pico-8 play session: mixed d-pad (fixed 12-tick cycle)

[t = 8 s] mixed d-pad (1.2s cycle ×~6): → ← ↑ ↓ + 🅾/❎ taps, ~8s
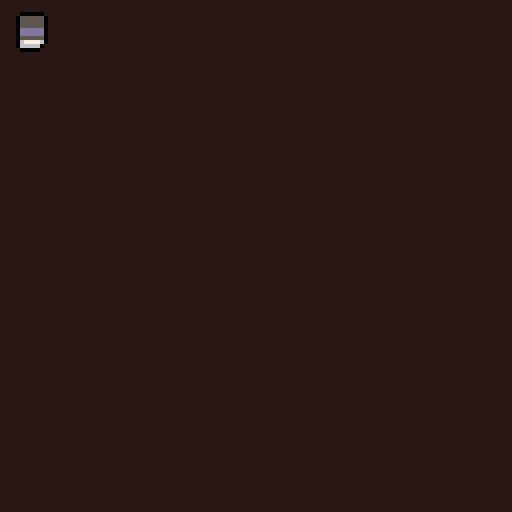

pico-8 cartridge
version 42
__lua__
--steel surge: revolution
--by lokistriker
function _init()
 cartdata("lokistriker_ssurge")
 menuitem(1,"reset scores",reset_score)
	color_management()
	init_alphabet()
	if dget(59)==0 then
		dset(59,1)
		reset_score()
	end
	init_menu()
end

function _update60()
 update_menu()
end

function _draw()
	cls(1)
 draw_menu()
end

--memory flags
--0:load flag
----if 0 when loading a cart,
----will load the menu instead
----if 1, then it will play
----the cart, and set the flag
----to 0
--1:menu flag
----if 0 then menu will load
----with intro cinematics
----if 1 then menu will start
----at the tittle screen
----if 2 then menu should start
----on the score screen
--2:current score 
----stored in 8bit shift
--3,4,5,6,7: highscores
--8,9,10,11,12: hscores names
--13,14:oclock score and name

--63: music flag
--62: style popups flag
--61: overclock mode
--60: boss was killed flag
--59: first load flag

--future memory
----store each stage scores
----calc max possible
----old highscore ones will
----be highest score run
----will need to store score
----on memory as we load from
----cart to cart
-->8
--tools
function dclr(d)
 local a,b,n=unpack(split(d,"|"))
 a,b=split(a),split(b)
 local t=n and {} or _ENV
 for i=1,#a do
  t[a[i]]=pars(b[i])
 end
	if n then	 
	 if (n=="out") return t
	 _ENV[n]=t 
 end
end

function pars(v)
 if (v=="{}") return {}
 return v!="false" and v
end

function add_(tbl,data)
	local t=dclr(data.."|out")
	for k, v in pairs(t) do
  tbl[k]=v
	end
end


function lerp(a,b,t)
 local out = (1-t)*a + t*b
 return abs(out-b) < 0.1 and b or out
end


function color_management()
	poke(0x5f2e,1)
	colors=split"128,130,133,141,13,6,7,8,9,10,136,140,131,142"
	color_fade=split("1,1,1,1,1,1,1,1|1,1,1,1,1,1,1,1|1,1,1,1,1,1,2,2|1,1,1,1,2,2,3,3|1,1,1,2,3,3,5,4|1,1,1,2,3,3,5,4|1,1,2,3,3,5,6,4|1,1,2,4,5,6,7,8|1,2,3,4,5,6,7,8","|")
	colors[0]=0
 pal(colors,1)
 pal(15,1)
end

function update_colorfade()
 local _t=mid(0,counter-30,60)
	local target=
	min(8,ceil(sin(min(_t/60,0.5)+0.25)*4+4))
	set_color_fade(target)
end

function set_color_fade(n,override)
	local _o=override!=nil and 1 or 0
	local cf=split(color_fade[n+1])
	if _o==1 then
		for i=1,8 do
			pal(i,colors[cf[i]],_o)
		end
	else
		for i=1,8 do
			pal(i,cf[i],_o)
		end
	end
end

function camera_effects()
	--glitch effect
	if intesity >0 then
		local _i=flr(min(intesity,64))
		for i=1,_i do
			o1 = flr(rnd(0x1f00)) + 0x6040
  o2 = o1 + flr(rnd(0x20)-0x2)
  len = flr(rnd(0x20))
  memcpy(o1,o2,len)
		end
	end
end

function init_bigfont()
	dictionary=split"a,b,c,d,e,f,g,h,i,j,k,l,m,n,o,p,q,r,s,t,u,v,w,x,y,z"
 dict_xpos={}
 for i=0,25 do
 	add(dict_xpos,i%8)
 end
end

function write_bigfont(s,x,y,c)
	for i=1,#s do
	 local _c,_pos=s[i],0
		for j=1,#dictionary do
			if dictionary[j]==_c then
				_pos=j
			end
		end
		if _pos!=0 then
		 pal(7,c)
			spr(128+dict_xpos[_pos]
			 +16*((_pos-1)\8),x+(i-1)*8,y)
			pal(7,7)
		end
	end
end

function pwide(t,x,y,...) local p,d,a=print,clip for i=1,#t do a=t[i]d(x,y,2,5)p(a,x,y,...)d()p(a,x+1,y,...)x+=5end end

function load_game()
	dset(0,1)
 load("#loki_ssurge_stage1-3")
end

function init_alphabet()
	alphabet=split"a,b,c,d,e,f,g,h,i,j,k,l,m,n,o,p,q,r,s,t,u,v,w,x,y,z"
end

function bin_2_string(_bin)
 -- five bytes each which is a max of 31
 -- 00000 00001 00010 = cba
 -- oh yeah its also backwards ?? maybe not anymore
 -- alphabet (26) + , . - 
 local c=_bin&31
 local b=(_bin>>5)&31
 local a=(_bin>>10)&31

 local l3=alphabet[min(c,26)]
 local l2=alphabet[min(b,26)]
 local l1=alphabet[min(a,26)]

 if l3==nil and l2==nil and l1==nil then
 	return "aaa"
 end
 return l3..l2..l1
end

function get_alphabet_pos(c)
 local pos=0
	for i=1,#alphabet do
		if alphabet[i]==c then
			return i
		end
	end
	return 1
end

function string_2_bin(str)
 print(str)
 print(#str)
	local c1,c2,c3=
		char_2_bin(
		 get_alphabet_pos(str[1])),
		char_2_bin(
		 get_alphabet_pos(str[2])),
		char_2_bin(
		 get_alphabet_pos(str[3]))
	local b="0b"..c3..c2..c1
	return tonum(b)
end

-- convert 0-31 number to 5 bit binary
function char_2_bin(_num)
 local cur=_num
 local out=""
 for i=0,5 do
  if cur>0 then
   out..=cur%2
   cur=flr(cur*0.5)
  end
 end
 out = sub(out.."00000",1,5)
 local n_out=""
 for i=#out,0,-1 do
  n_out..=sub(out,i,i)
 end
 return n_out
end

function reset_score()
	for i=3,7 do
 	dset(i,(10-i)*0.8)
 end
 for i=1,5 do
  local _names={
   "lks","akt","lou","ott","dcg"
  }
 	dset(i+7,string_2_bin(_names[i]))
 end
 dset(13,6)
 dset(14,string_2_bin("lks"))
 run()
end

function print_bignumber(x,y,s)
	local tbl={}
	for i=1,#s do
		add(tbl,tonum(s[i]))
	end
	for i=0,#tbl-1 do
	 local _sx=tbl[i+1]%5
	 local _sy=tbl[i+1]\5==1 and 16 or 0
	 spr(_sx+235+_sy,x+8*i,y)
	end
end

function sfx_select()
	sfx(2,3)
end


function init_loading()
	loading_game=false
	load_counter=0
end

function start_loading()
	loading_game=true
	music_(-1,1000)
end

function update_loading()
 if loading_game then
 	load_counter+=1
	 if load_counter>180 then
	  poke(0x5f2f,1) 
	 	load_game() 	
	 end
 end
end

function draw_loading()
	rectfill(0,0,-196+load_counter*16,127,1)
 fillp(░)
 rectfill(0,0,-128+load_counter*16,127,1)
 fillp()
 local t=min(max(150-load_counter,1),7)
 if load_counter>90 then
 	pwide("loading...",72,112,t)
 end
end

function music_(...)
	if music_enabled==true then
		music(...)
	end
end

function add_menu_counter()
	mcounter=mcounter+1
	if mcounter>30000 then
		mcounter=1000
	end
end
-->8
--menu
function init_menu()
	menu_state="intro"
	--intro
	init_intro()
	--title
	init_title()
	--options
	init_options()
	--load to menu
	if dget(1)==1 then
		menu_state="title"
		music_(18,50)
		dset(1,0)
	end
	--score
	init_highscore()
	--load to highscores
	menu_fade_in=false
	if dget(2)!=0 then
		menu_state="highscore"
		store_highscore()
		music_(16,50)
		menu_fade_in=true
	end
	init_bigfont()
	init_loading()
end

function update_menu()
	if menu_state=="intro" then
		update_intro()
	else 
		if menu_state=="title" then
			update_title()
		else 
			if menu_state=="highscore" then
				update_highscore()
			else
				if menu_state=="options" then
					update_options()
				end
			end
		end
	end
	update_loading()
end

function draw_menu()
	if menu_state=="intro" then
		draw_intro()
	end
	if menu_state=="title" then
		draw_title()
	end
	if menu_state=="highscore" then
		draw_highscore()
	end
	if menu_state=="options" then
		draw_options()
	end
	draw_loading()
	if menu_fade_in then
	 local t=min(8,ceil(mcounter/4))
		set_color_fade(t,true)
	end
end

function draw_bg()
 if dget(60)==1 then
  update_builds()
  draw_builds()
 else
  local _t=mcounter
		--draw lines
	 fillp(▥)
	 for i=0, 7 do
		 local y=i*16+_t*0.02
			line(0,y%128,128,y%128,2)
		end
		fillp()
	 --draw belt
	 for i=0, 3 do
		 local y=i*32+_t*.4
		 for j=0,16 do
		 	spr(100,j*8,y%136-8)
	  end
		end
	 --draw map
		map(0,0,0,(t()*60)%128)
	 map(0,0,0,(t()*60)%128-128)
 end
end
-->8
--intro screen
function init_intro()
	counter=-120
end

function update_intro()
 counter=min(counter+0.5,400)
 intesity=counter-120
	--play beat
	if(counter==-60) music_(0,20000)
 --fade out
 if(counter==295)	music_(-1,100)
 --skip intro
 if btnp(🅾️) or btnp(❎) or counter==320 then
  music_(18,50)
 	menu_state="title"
 end
end

function draw_intro()
	--warning photosynyhesis
	if counter>-120 and counter<0 then
		draw_warning()
	end
	--logo
	if counter>=0 and counter<220 then
  draw_logo()
	end
	cursor()
end

function draw_warning()
	local iwarning={"warning"," ","this videogame may potentially","trigger seizures for people","with photosensitive epilepsy.","viewer discretion is","is advised."}
	for i=1,#iwarning do
	 local _colorlist={[0]=1,2,3,4,4,4,4,4,4,2,1}
	 print(
  iwarning[i],
  64-#iwarning[i]*2,32+i*6,
  _colorlist[(120+counter)\12])
	end
end

function draw_logo()
	update_colorfade()
	local _x,_y=
	cos(rnd())*max(intesity/240,0),
	sin(rnd())*max(intesity/240,0)
	spr( 8,32+_x,24+_y,3,10)
	spr(11,56+_x,24+_y,5,10.2)
	camera_effects()
end
-->8
--title screen
function init_title()
	title_index=1
	mcounter=0
	init_builds()
	activate_builds()
	create_pillars()
end

function update_title()
 add_menu_counter()
 if (loading_game) return
 if (mcounter<120) then
  if btnp(🅾️) or btnp(❎) then
   mcounter=120
  end
 	return
 end
	if btnp(⬆️) then
	 sfx_select()
		title_index-=1
		if title_index<1 then
			title_index=3		
		end
	end
	if btnp(⬇️) then
	 sfx_select()
		title_index+=1
		if title_index>3 then
			title_index=1
		end
	end
	if btnp(🅾️) then
		if title_index==1 then
		 start_loading()
		 sfx(6)
		end
		if title_index==2 then
			menu_state="highscore"
			sfx_select()
		end
		if title_index==3 then
			menu_state="options"
			sfx_select()
		end
	end
end

function draw_title()
 draw_bg()
 if mcounter<40 then
 	rectfill(0+mcounter*16,0,127,127,1)
  fillp(░)
  rectfill(-64+mcounter*16,0,127,127,1)
  fillp()
 end
 if mcounter>120 then
  --steel surge revolution
  spr(192,12,24,10,2)
  rect(0,47,127,48,8)
  spr(224,34,40,11,2)
  spr(203,41,61,5,1)
	 spr(219,41+8*5,61,5,1)
	 --spr(36,64-7,96-7,3,2)
	 --pwide("available now on",24,90,7)
	 --pwide("lokistriker.itch.io",17,100)
 	--title options
		pwide("start"     ,52,88,7)
		pwide("highscores",40,97)
		pwide("options"   ,47,106)
		--selectors
		spr(1,33,79+title_index*9)
		spr(2,92,79+title_index*9)
 else
 	if mcounter>5 then
 	 --steel
	  spr(192,
	  min(12,(mcounter-12)*20),
	  24,10,2)
	 end
	 if mcounter>40 then	
	  --surge
	 	rect(0,47,
	 	max(mcounter-50,0)*16,
	 	48,8)
	  spr(224,min(34,(mcounter-50)*20),40,11,2)
	 end
	 if mcounter>100 then
	  --revolution
	 	spr(203,41,61,5,1)
		 spr(219,41+8*5,61,5,1)
	 end
 end
end
-->8
--score management
function init_highscore()
 overclocked=dget(61)
 showscore=1
 --load highscores
 highscores={}
 for i=3,7 do
 	add(highscores,dget(i))
 end
 --load names
 hs_names={}
 for i=8,12 do
 	add(hs_names,bin_2_string(dget(i)))
 end
 --store new score
 new_score=dget(2)
 --new score vars
 entering_name=false
 current_char=1
 index_score=1
 get_index_ifnamed()
 name=""
 new_name_position=0
end

function update_highscore()
 add_menu_counter()
	if entering_name then
		enter_new_name()
	else
		if btnp(🅾️) then
			menu_state="title"
			sfx_select()
		end
		if dget(60)==1 then
			if btnp(⬅️) or btnp(➡️) then
				showscore+=1
				if showscore>2 then
					showscore=1
				end
			end
		end
	end
end

function enter_new_name()
	if btnp(🅾️) then
		name..=alphabet[index_score]
	 current_char+=1
	 if current_char==4 then
	 	entering_name=false
	 	store_new_name()
  else
  	get_index_ifnamed()
  end
  sfx_select()
	end
	if btnp(❎) and current_char>1 then
		name=sub(name,1,#name-1)
	 current_char-=1
  get_index_ifnamed()
  sfx_select()
	end
	if btnp(⬇️) or btnp(➡️) then
		index_score+=1
		if index_score==27 then
			index_score=1
		end		
	end
	if btnp(⬆️) or btnp(⬅️) then
		index_score-=1
		if index_score==0 then
			index_score=26
		end
	end
end

function get_index_ifnamed()
 if hs_names[1]!="aaa" then
  index_score=
	  get_alphabet_pos(
	  hs_names[1][current_char])
 end
end

function store_new_name()
 if overclocked==1 then
  dset(14,string_2_bin(name))
  showscore=2
 else
  print(new_name_position)
	 add(hs_names,name,new_name_position)
		deli(hs_names,6)
	 for i=8,12 do
	 	dset(i,string_2_bin(hs_names[i-7]))
	 end
 end
end

function store_highscore()
	if overclocked==1 then
		if new_score>dget(13) then
			dset(13,new_score)
			entering_name=true
		end
	else
	 local position=0
		--check if score can be added
		for i=5,1,-1 do
			if new_score>highscores[i] then
				position=i
			end
		end
		--add at position
	 if position>0 then
	 	add(highscores,new_score,position)
	 	--remove old score
	 	del(highscores,highscores[6])
	  --enter new name
	  entering_name=true
	  new_name_position=position
	 end
	 --save new scores
		for i=1,5 do
		 dset(i+2,highscores[i])
		end
	end
	dset(2,0)
end

function draw_highscore()
 draw_bg()
 if entering_name then
  write_bigfont(name,24,24,7)
  if time()%1>0.1 then
   write_bigfont(
	  alphabet[index_score],
	  24+8*#name,24,7)	
  end
  local _s=tostr(new_score,0x2)
  print_bignumber(128-24-#_s*8,32,_s)
 else
  if showscore==1 then
  	spr(181,16,19,3,1)
	  rect(16,28,111,29,8)
	  write_bigfont(hs_names[1],16,32,7)
	  local _scr=tostr(highscores[1],0x2)
	  print_bignumber(113-#_scr*8,38,_scr)
			rect(16,47,111,48,8)
			for i=0,3 do
				pwide(hs_names[i+2],
					40,53+11*i,7)
				local _c=tostr(highscores[i+2],0x2)
			 pwide(_c,113-#_c*5,53+11*i,7)
			 spr(70+16*i,19,53+11*i,2,1)
			 line(19,60+11*i,111,60+11*i,6)
			end
  end
  if showscore==2 then
   local _y=18
  	spr(181,16,19+_y,3,1)
  	rect(16,28+_y,111,29+_y,8)
  	local _s=bin_2_string(dget(14))
 	 write_bigfont(_s,16,32+_y,7)
 	 local _scr=tostr(dget(13),0x2)
	  print_bignumber(113-#_scr*8,38+_y,_scr)
   pwide("overclock mode",
					43,50+_y,7)
  end
  if dget(60)==1 then
  	spr(32,4,56)
   spr(32,117,56,1,1,true)
  end
  spr(1,41,106)
		spr(2,82,106)
  pwide("return",49,106,7)
	end
end
-->8
--options menu
function init_options()
 option_index=1
 music_enabled=dget(63)==0 and true or false
 popup_enabled=dget(62)==0 and true or false
 options_size=3
 if dget(60)==1 then
 	options_size+=1
 end
end

function update_options()
	add_menu_counter()
	update_position(options_size)
	if btnp(🅾️) then
	 sfx_select()
	 if option_index==1 then
	  if music_enabled then
	  	music_enabled=false
		 	dset(63,1)
		 	music(-1)
   else
   	music_enabled=true
   	dset(63,0)
		 	music_(16)
   end
  end
  if option_index==2 then  
	 	if popup_enabled then
	  	popup_enabled=false
		 	dset(62,1)
   else
   	popup_enabled=true
   	dset(62,0)
   end
  end
  if option_index==3 and options_size>3then  
	 	overclocked+=1
	 	if overclocked>1 then
	 		overclocked=0
			end
			dset(61,overclocked)
  end
		if option_index==options_size then
			menu_state="title"
		end
	end
end

function draw_options()
	draw_bg()
	pwide("music",12,24,7)
	local c1,c2=7,5
	if not music_enabled then
		c1,c2=5,7
	end
	pwide("on",88,24,c1)
	pwide("off",104,24,c2)
	
	pwide("style popups",12,35,7)
	c1,c2=7,5
	if not popup_enabled then
		c1,c2=5,7
	end
	pwide("on",88,35,c1)
	pwide("off",104,35,c2)
	
	if options_size>3 then
		pwide("overclocked",12,46,7)
		local _list={"nope","sure"}
		pwide(_list[overclocked+1],118-#_list[overclocked+1]*5,46,7)
	end

 pwide("return",49,106,7)
 if option_index==options_size then
 	spr(1,41,106)
		spr(2,82,106)
 else
 	spr(1,  4,13+11*option_index)
 	spr(2,120,13+11*option_index)
 end
 spr(3,102,116,3,1)
end

function update_position(_max)
	if btnp(⬆️) then
	 sfx_select()
		option_index-=1
		if option_index<1 then
			option_index=_max	
		end
	end
	if btnp(⬇️) then
	 sfx_select()
		option_index+=1
		if option_index>_max then
			option_index=1
		end
	end
end
-->8
--buildings
function init_builds()
 dclr"builds,distfact,c_x,c_y,c_mx,c_my,build_active,build_t,build_act_time|{},0.001,64,112,0.5,0.5,false,0,0"
 create_pillars()
end

function activate_builds()
	dclr"build_active|true"
	build_act_time=time()
end

function add_build(x,y,h)
	local _b={x=x,y=y,h=h,dx=0,dy=0}
	add(builds,_b)
end

function create_pillars()
	for i=0,4 do
  local _s=i*32
  local _x=0
  add_build(  0+_x*2,16+_s,8)
 	add_build( 32+_x,0 +_s,8)
	 add_build( 64,16+_s,8)
	 add_build( 96-_x,0 +_s,8)
	 add_build(128-_x*2,16+_s,8)
 end
end

function update_builds()
 if (not build_active) return
	distfact=lerp(distfact,0.1,0.02)
 build_t=t()-build_act_time
	for b in all(builds) do
 	b.y+=1
		if (b.y>144) b.y=-16
		b.dx=(c_x-b.x)*distfact
  b.dy=(c_y-b.y)*distfact 
 end
 c_x=48+(64/4)
end

function draw_builds()
 if (not build_active) return
	for i=0,builds[1].h-1 do
		for j=1,#builds do
		 local _b=builds[j]
			if i%2==0 then
		 	fillp(▒)
	  end
	  local _c=i/max(2,10-build_t*4)+1
			circfill(
				_b.x-i*_b.dx*c_mx,
				_b.y-i*_b.dy*c_my,7,_c)
			if i%2==0 then
		 	fillp()
	  end
		end
	end
end
__gfx__
00000000770000000077000070707700000077700000000000000000000000000000000000000000000000000000000000000000008880000000000000000000
00000000777000000777000070700700000070700000000000000000000000000000000000000000000000000000000000000008888880000000000000000000
00700700777700007777000007007770070077700000000000000000000000000000000000000000000000000000000000008888888880000000000000000000
00077000777000000777000000000000000000000000000000000000000000000000000000000000000000000000000008888888888800000000000000000000
00077000770000000077000077707000777070707770000000000000000000000000000000000000000000000000000888888888888800000000000000000000
00700700000000000000000070707000777077707070000000000000000000000000000000000000000000000000000888888888888800000000000000000000
00000000000000000000000070707770700070707070000000000000000000000000000000000000000000000000000888888888888000000000000000000000
00000000000000000000000000000000000000000000000000000000000000000000000000000000000000000000008888888888888000000000000000000000
07707700077077007770777077007070777000707070700077700000000000000000000000000000000000000000008888888888888000000000000000000000
70707770700070707700770077707770070000707700700077700000000000000000000000000000000000000000008888888888880000000000000000000000
70707770777077707770700000707070777077707770777070700000000000000000000000000000000000000000088888888888880000000000000000000000
00000000000000000000000000000000000000000000000000000000000000000000000000000000000000000007788888888888880000000000000000000000
77007770777077707770077077707070707070707070707077000000000000000000000000000000000000007777788888888888800000000000000000000000
70707070777077707700070007007070707077700700077007000000000000000000000000000000000007777777888888888888800000000000000000000000
70707770700000707070770007000770070077707070777007700000000000000000000000000000007777777777888888888888800000000000000000000000
00000000000000000000000000000000000000000000000000000000000000000000000000000000007777777777888888888888000000000000000000000000
00000077000000000000000000000000000400000004000000400000000000000000000000000000007777777778888888888888000000000000000000000000
00000777000000000000000000000000004540000045400004740000000000000000000000000000077777777778888888888888000000000000000000000000
00007777000000000000000000000000004540000045400047874000000000000000000000000000077777777778888888888880000000000000000000000000
00077777000000000000000000000000004564000465400067576000000000000000000000000000077777777788888888888880000000000000000000000000
00077777000000000000000000000000004674040476400043634000000000000000000000000000777777777788888888888880000000000000000000000000
00007777000000000000000000000000046574434467640004340000000000000000000000000000777777777788888888888800000000000000000000000000
00000777000000000000000000000000046574373475640000400000000000000000000000000000777777777888888888888800000000000000000000000000
00000077000000000000000000000000045673777376540000000000000000000000000000000000777777777888888888888800000000000000000000000000
00000000000000000000000000000000456633757336654000000000000000000000000000000007777777777888888888888000000000000000000000000000
00000000000000000000000000000000465363353363564000000000000000000000000000000007777777778888888888888000000000000000000000000000
00000000000000000000000000000000043534363435340000000000000000000000000000000077777777778888888888888000000000000000000000000000
00000000000000000000000000000000043634878436340000000000000000000000000000000077777777778888888888880000000000000000000008880000
00000000000000000000000000000000008780878087800000000000000000000000000000000077777777788888888888880000000000000000008888880000
00000000000000000000000000000000008780080087800000000000000000000000000000000777777777788888888888880000000000000008888888880000
00000000000000000000000000000000000800000008000000000000000000000000000000000777777777788888888888800000000000008888888888880000
00000000000000000000000000000000000000000000000000000000000000000000000000000777777777888888888888800000000008888888888888800000
31111133331111133311113333111133233333320000000077770000000000000000000000007777777777888888888888800000008888888888888888800000
11111333333111113311133443311133233333320000000000070777007770000000000000007777777777888888888888000008888888888888888888800000
11113322223311113311334444331133222222220000000077770770707707000000000000007777777778888888888888008888888888888888888888000000
11133232232331113313344444433133233333320000000077000770707707000000000000077777777778888888888888888888888888888888888888000000
11332332233233113133444444443313233333320000000077770770707777000000000000077777777778888888888888888888888888888888888888000000
13323332233323311334444444444331233333320000000000000000000000000000000000077777777788888888888888888888888888888888888880000777
33233332233332333344444444444433222222220000000000000000000000000000000000777777777788888888888888888888888888888888888880777777
32333332233333233444444444444443233333320000000000000000000000000000000000777777777788888888888888888888888888888888888877777777
23333332233333324444444444444444111111110010111177770000000000000000000000777777777888888888888888888888888888888888888877777777
23333332233333324444444334444444111111111000111100070777707770000000000007777777777888888888888888888888888888888888888877777770
22222222222222224311113333111134111111110010111107770770707707000000000007777777777888888888888888888888888888888888888877777770
23333332233333323444433333344443111111111000111100070777007707000000000007777777778888888888888888888888888888888888888777777770
32333332233333233444433333344443111111110010111177770770707777000000000077777777778888888888888888888888888888888888888777777700
33233332233332334311113333111134111111111000111100000000000000000000000077777777778888888888888888888888788888888888888777777700
13323332233323314444444334444444111111110010111100000000000000000000000077777777788888888888888888888777788888888888887777777700
31332332233233134444444444444444111111111000111100000000000000000000000777777777788888888888888888777777788888888888887777777000
33133232232331333444444444444443111111111111010077070000000000000000000777777777788888888888888777777777888888888888887777777000
33113322223311333344444444444433111111111111000177070777707707000000000777777777888888888888777777777777888888888888877777777000
33111333333111331334444444444331222221221111010077770077007707000000007777777777888888888777777777777777888888888888877777000000
33111133331111331333444444443311111211121111000100070077007777000000007777777777888888777777777777777778888888888888877000000000
33121133331121331113344444433111112111211111010000070077007707000000007777777777888777777777777777777778888888888888000000000000
33123133331321331111334444331111222212221111000100000000000000000000077777777777777777777777777777777778888888888888000000000000
33113133331311331111133443311111111111111111010000000000000000000000077777777777777777777777777777777788888888888888000000000000
33111133331111333111113333111113111111111111000100000000000000000000077777777777777777777777777777777788888888888880000000000000
33121133331121333312113333112133122231133113222177770000000000000000777777777777777777777777777777777888888888888880000000000000
33123133331321333312313333132133122231133113222177000777707707000000777777777777777777777777777777777888888888888880000000000000
33113133331311333312313333132133122211133111222177770077007707000000777777777777777777777777777777000888888888888800000000000000
33111133331111333312313333132133122131133113122100070077007777000007777777777777777777777777777000000888888888888800000000000000
33121133331121333312313333132133121331133113312177770077007707000007777777777777777777777777000000008888888888888800000000000000
33123133331321333312313333132133313231133113231300000000000000000007777777777777777777777000000000008888888888888000000000000000
33113133331311333311313333131133332231133113223300000000000000000077777777777777777777000000000000008888888888888000000000000000
33111133331111333311113333111133322231133113222300000000000000000077777777777777777000000000000000088888888888888000000000000000
77777700777777000777777077777700777777707777777007777770777077700077777777777777000000000000000000088888888888880000000000000000
77707770777077707770777077707770777077707770777077707770777077700777777777777000000000000000000000088888888888880000000000000000
77707770777077707770000077707770777000007770000077700000777077700777777777000000000000000000000000888888888888880000000000000000
77707770777777007770000077707770777770007777700077707770777777700777777000000000000000000000000000888888888888800000000000000000
77777770777077707770000077707770777000007770000077707770777077700777000000000000000000000000000000888888888888800000000000000000
77707770777077707770777077707770777077707770000077700770777077700000000000000000000000000000000008888888888888800000000000000000
77707770777777000777777077777700777777707770000077777770777077700000000000000000000000000000000008888888888888000000000000000000
00000000000000000000000000000000000000000000000000000000000000000000000000000000000000000000000008888888888888000000000000000000
77777770777777707770777077700000770007707700777077777770777777700000000000000000000000000000000088888888888888000000000000000000
00777000000077707770777077700000777077707770777077707770777077700000000000000000000000000000000088888888888880000000000000000000
00777000000077707777777077700000777777707777077077707770777077700000000000000000000000000000000088888888888880000000000000000000
00777000000077707777770077700000777077707777777077707770777777700000000000000000000000000000000888888888888880000000000000000000
00777000777077707777777077700000777077707707777077707770777000000000000000000000000000000000000888888888888880000000000000000000
00777000777077707770777077700000777077707770777077707770777000000000000000000000000000000000000888888888880000000000000000000000
77777770777777007770777077777770777077707770077077777770777000000000000000000000000000000000008888888880000000000000000000000000
00000000000000000000000000000000000000000000000000000000000000000000000000000000000000000000008888880000000000000000000000000000
07777700777777700777777077777770777077707770777077707770777077700000000000000000000000000000008880000000000000000000000000000000
77707770777077707770777000777000777077707770777077707770777077700000000000000000000000000000000000000000000000000000000000000000
77707770777077707770000000777000777077707770777077707770077777000000000000000000000000000000000000000000000000000000000000000000
77707770777777007777777000777000777077707770777077707770007770000000000000000000000000000000000000000000000000000000000000000000
77777700777777700000777000777000777077707770777077777770077777000000000000000000000000000000000000000000000000000000000000000000
77777700777077707770777000777000777077700777770077707770777077700000000000000000000000000000000000000000000000000000000000000000
07777770777077707777770000777000077777000077700077000770777077700000000000000000000000000000000000000000000000000000000000000000
00000000000000000000000000000000000000000000000000000000000000000000000000000000000000000000000000000000000000000000000000000000
77707770777777700000000000000000000000000077700007777770777777700000000000000000000000000000000000000000000000000000000000000000
77707770777077700000000000000000000000000777700077787770887778800000000000000000000000000000000000000000000000000000000000000000
77707770000777000000000000000000000000007777700077708880007770000000000000000000000000000000000000000000000000000000000000000000
77777770007770000000000000000000000000008877700077777770007770000000000000000000000000000000000000000000000000000000000000000000
00007770077700000000000000000000000000000077700088887770007770000000000000000000000000000000000000000000000000000000000000000000
77707770777077700000000000000000000000000077700077707770007770000000000000000000000000000000000000000000000000000000000000000000
77777770777777700000000000000000000000007777777077777780007770000000000000000000000000000000000000000000000000000000000000000000
00000000000000000000000000000000000000008888888088888800008880000000000000000000000000000000000000000000000000000000000000000000
00000000007777777777770077777777777777007777777777777700777777777777770077777700000000007777777077777770777077707777777077700000
00000000077777777777780777777777777778077777777777777807777777777777780777777800000000007772777077727770777077707772777077700000
00000007777778877777780888877777788888077777788777777807777778877777780777777800000000007770777077702220777077707770777077700000
00000077777788777777800888777777888880777777887777778077777788777777807777778000000000007777772077777000777077707770777077700000
00000077777780888888800000777777800000777777808888888077777780888888807777778000000000007777777077722000777077707770777077700000
00000777777800888888000007777778000007777778008888880777777800888888077777780000000000007772777077707770277777207770777077700000
00007777777777777700000077777788000077777777770000007777777777000000777777880000000000007770777077777770027772007777777077777770
00007777777777777700000077777780000077777777770000007777777777000000777777800000000000002220222022222220002220002222222022222220
00008888888777777800000777777800000777777888880000077777788888000007777778000000000000007770777077777770777777707777777077007770
00008888888777777800000777777800000777777888880000077777788888000007777778000000000000007770777022777220227772207772777077707770
00777777007777778000007777778000007777778077777700777777807777770077777780000000000000007770777000777000007770007770777077772770
07777778077777788000077777788000077777788777777807777778877777780777777880000000000000007770777000777000007770007770777077777770
07777777777778880000077777780000077777777777777807777777777777780777777777777770000000007770777000777000007770007770777077277770
77777777777788800000777777800000777777777777778077777777777777807777777777777780000000007770777000777000007770007770777077727770
88888888888880000000888888800000888888888888888088888888888888808888888888888880000000002777772000777000777777707777777077702770
88888888888800000000888888000000888888888888880088888888888888008888888888888800000000000222220000222000222222202222222022200220
00000000007777777777770077777700777777007777777777777700007777777777770077777777777777007777770000777000777777707777777077707770
0000000007777777777778077777780777777807777777777777780007777777777778077777777777777800777f777007777000777f77707777777077707770
0000000777777887777778077777780777777807777778877777780777777887777778077777788777777800777f777077777000fff77770ffff777077707770
0000007777778877777780777777807777778077777788777777807777778877777780777777887777778000777f7770ff777000777777700777777077777770
0000077777788088888887777778877777788777777887777778877777788088888887777778808888888000777f7770007770007777fff00fff7770ffff7770
0000077777780088888807777778077777780777777807777778077777780088888807777778008888880000777f777000777000777f00007777777000007770
0000777777777777770077777780777777807777777777778880777777807777770077777777770000000000f777777077777770777777707777777000007770
00007777777777777780777777887777778077777777777788807777778877777780777777777700000000000ffffff0fffffff0fffffff0fffffff00000fff0
00008888888777777887777778877777780777777777777778077777788777777807777778888800000000007777777007777770777777707777770077777770
000088888887777778077777780777777807777777777777700777777807777778077777788888000000000077777770777ffff077777770777f7770777f7770
0077777700777777807777778077777780777777887777778077777780087777807777778077777700000000777ffff077700000fff777f0777f7770777f7770
07777778077777788077777887777778877777788777777887777778800777788777777887777778000000007777777077777770007777007777777077777770
0777777777777888007777777777788807777778077777780777777777777778077777777777777800000000ffff7770777f777000777f00777f7770ffff7770
777777777777888000777777777788807777778077777780777777777777778077777777777777800000000077777770777077700777f000777f777000007770
8888888888888000008888888888800088888880888888808888888888888880888888888888888000000000777777f0777777f0777f0000f777777077777770
8888888888880000008888888888000088888800888888008888888888888800888888888888880000000000ffffff00ffffff00fff000000ffffff0fffffff0
__map__
7044756500000000000000005574447100000000000000000000000000000000000000000000000000000000000000000000000000000000000000000000000000000000000000000000000000000000000000000000000000000000000000000000000000000000000000000000000000000000000000000000000000000000
7044756500000000000000005574447100000000000000000000000000000000000000000000000000000000000000000000000000000000000000000000000000000000000000000000000000000000000000000000000000000000000000000000000000000000000000000000000000000000000000000000000000000000
4350756500000000000000005574514200000000000000000000000000000000000000000000000000000000000000000000000000000000000000000000000000000000000000000000000000000000000000000000000000000000000000000000000000000000000000000000000000000000000000000000000000000000
5360756500000000000000005574615200000000000000000000000000000000000000000000000000000000000000000000000000000000000000000000000000000000000000000000000000000000000000000000000000000000000000000000000000000000000000000000000000000000000000000000000000000000
5370756500000000000000005574715200000000000000000000000000000000000000000000000000000000000000000000000000000000000000000000000000000000000000000000000000000000000000000000000000000000000000000000000000000000000000000000000000000000000000000000000000000000
5370756500000000000000005574715200000000000000000000000000000000000000000000000000000000000000000000000000000000000000000000000000000000000000000000000000000000000000000000000000000000000000000000000000000000000000000000000000000000000000000000000000000000
6340756500000000000000005574416200000000000000000000000000000000000000000000000000000000000000000000000000000000000000000000000000000000000000000000000000000000000000000000000000000000000000000000000000000000000000000000000000000000000000000000000000000000
7244756500000000000000005574447300000000000000000000000000000000000000000000000000000000000000000000000000000000000000000000000000000000000000000000000000000000000000000000000000000000000000000000000000000000000000000000000000000000000000000000000000000000
7244756500000000000000005574447300000000000000000000000000000000000000000000000000000000000000000000000000000000000000000000000000000000000000000000000000000000000000000000000000000000000000000000000000000000000000000000000000000000000000000000000000000000
7044756500000000000000005574447100000000000000000000000000000000000000000000000000000000000000000000000000000000000000000000000000000000000000000000000000000000000000000000000000000000000000000000000000000000000000000000000000000000000000000000000000000000
7244756500000000000000005574447300000000000000000000000000000000000000000000000000000000000000000000000000000000000000000000000000000000000000000000000000000000000000000000000000000000000000000000000000000000000000000000000000000000000000000000000000000000
7244756500000000000000005574447300000000000000000000000000000000000000000000000000000000000000000000000000000000000000000000000000000000000000000000000000000000000000000000000000000000000000000000000000000000000000000000000000000000000000000000000000000000
7244756500000000000000005574447300000000000000000000000000000000000000000000000000000000000000000000000000000000000000000000000000000000000000000000000000000000000000000000000000000000000000000000000000000000000000000000000000000000000000000000000000000000
7044756500000000000000005574447100000000000000000000000000000000000000000000000000000000000000000000000000000000000000000000000000000000000000000000000000000000000000000000000000000000000000000000000000000000000000000000000000000000000000000000000000000000
7044756500000000000000005574447100000000000000000000000000000000000000000000000000000000000000000000000000000000000000000000000000000000000000000000000000000000000000000000000000000000000000000000000000000000000000000000000000000000000000000000000000000000
7044756500000000000000005574447100000000000000000000000000000000000000000000000000000000000000000000000000000000000000000000000000000000000000000000000000000000000000000000000000000000000000000000000000000000000000000000000000000000000000000000000000000000
